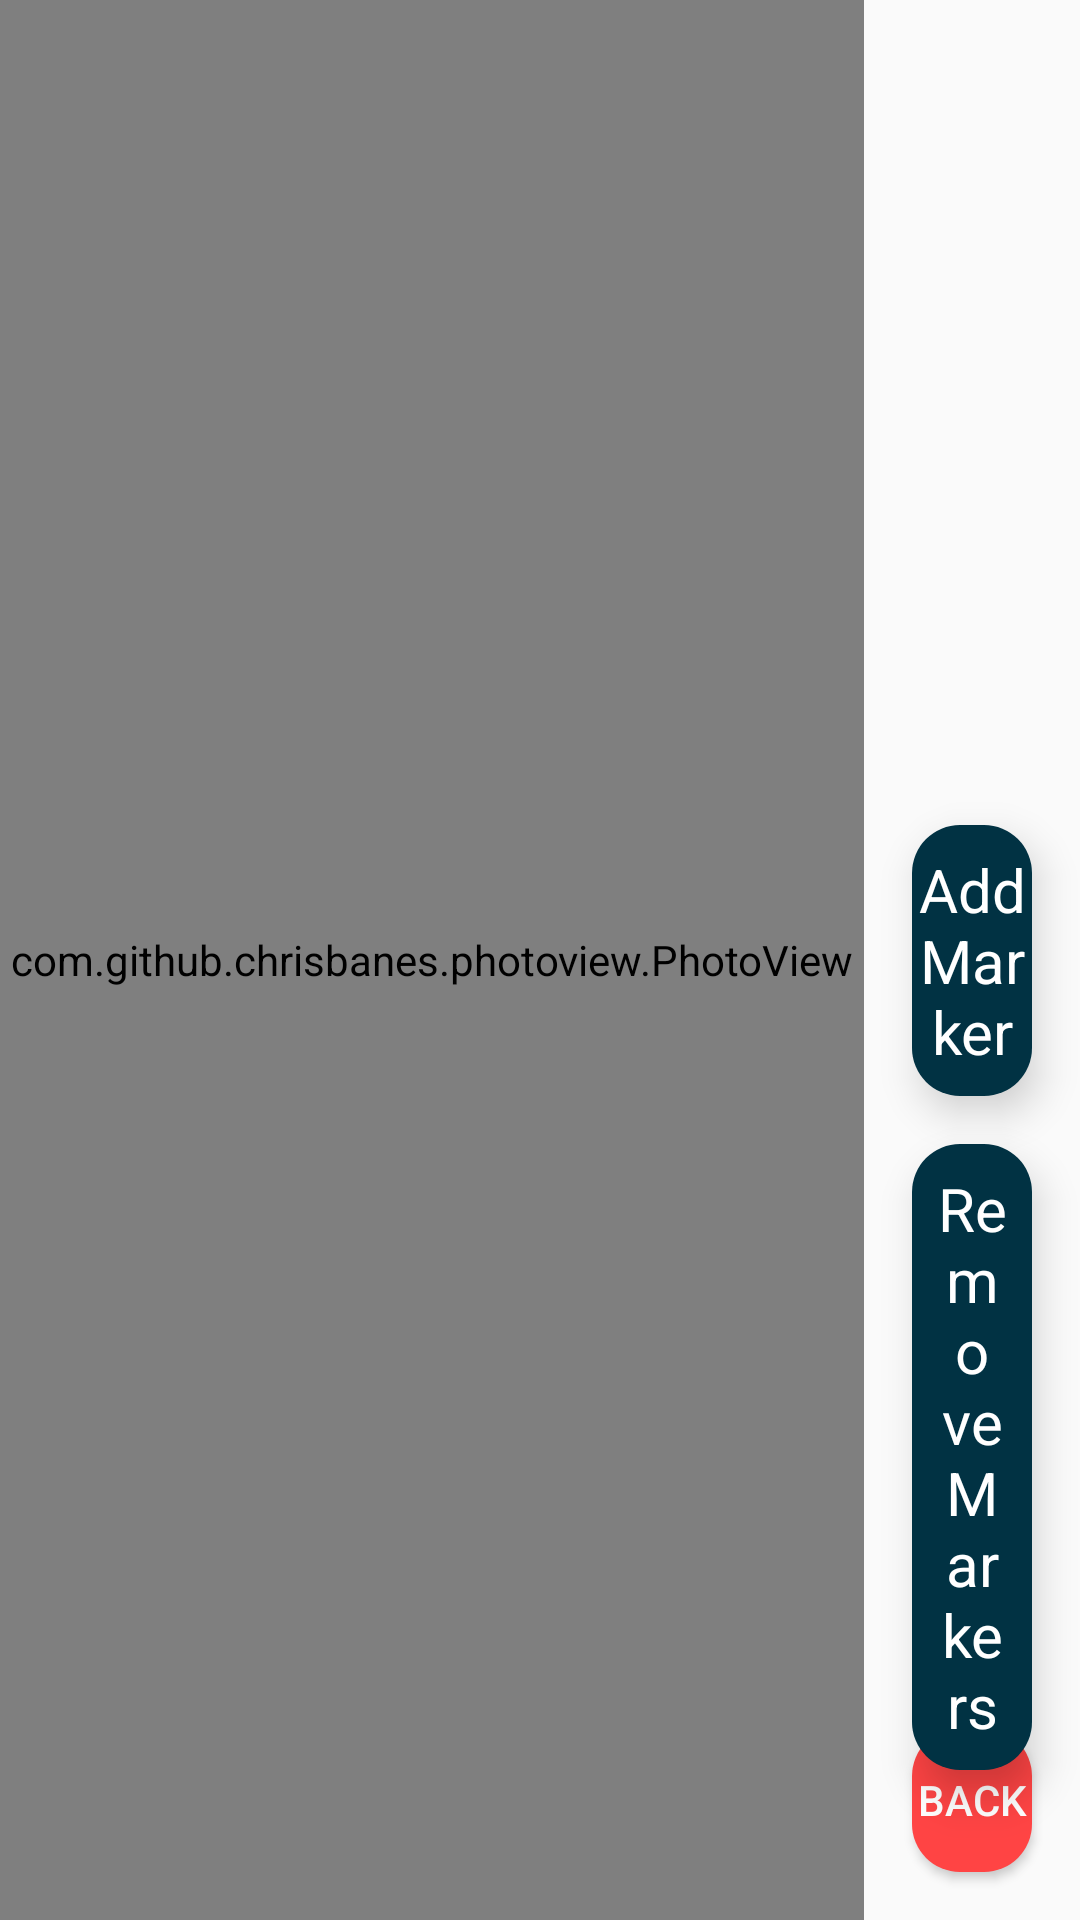

Here is an Android app screen rendered from its layout file. Give the layout XML and the strings, colors and styles it references.
<!-- AndroidManifest.xml: application theme AppTheme -->
<!-- res/layout/activity_marker_overlay_landscape.xml -->
<?xml version="1.0" encoding="utf-8"?>
<androidx.constraintlayout.widget.ConstraintLayout xmlns:android="http://schemas.android.com/apk/res/android"
    xmlns:app="http://schemas.android.com/apk/res-auto"
    xmlns:tools="http://schemas.android.com/tools"
    android:layout_width="match_parent"
    android:layout_height="match_parent"
    android:fitsSystemWindows="true"
    tools:context=".ui.markeroverlaypage.MarkerOverlayActivity">

    <FrameLayout
        android:id="@+id/overlay_image_container"
        android:layout_width="0dp"
        android:layout_height="match_parent"
        app:layout_constraintEnd_toStartOf="@+id/overlay_end_guide"
        app:layout_constraintStart_toStartOf="parent">

        <com.github.chrisbanes.photoview.PhotoView
            android:id="@+id/overlay_image"
            android:layout_width="match_parent"
            android:layout_height="match_parent"
            android:layout_gravity="center_vertical"
            android:scaleType="fitXY" />
    </FrameLayout>

    <androidx.constraintlayout.widget.ConstraintLayout
        android:layout_width="0dp"
        android:layout_height="match_parent"
        app:layout_constraintEnd_toEndOf="parent"
        app:layout_constraintStart_toEndOf="@+id/overlay_end_guide">

        <TextView
            android:id="@+id/overlay_action_add_point"
            android:layout_width="match_parent"
            android:layout_height="wrap_content"
            android:layout_margin="16dp"
            android:background="@drawable/action_button_bg"
            android:elevation="8dp"
            android:gravity="center"
            android:paddingTop="8dp"
            android:paddingBottom="8dp"
            android:text="@string/add_marker_button_text"
            android:textColor="#FFF"
            android:textSize="20sp"
            app:layout_constraintBottom_toBottomOf="parent"
            app:layout_constraintEnd_toEndOf="parent"
            app:layout_constraintStart_toStartOf="parent"
            app:layout_constraintTop_toTopOf="parent" />

        <TextView
            android:id="@+id/overlay_action_remove_markers"
            android:layout_width="match_parent"
            android:layout_height="wrap_content"
            android:layout_margin="16dp"
            android:background="@drawable/action_button_bg"
            android:elevation="8dp"
            android:gravity="center"
            android:padding="8dp"
            android:paddingTop="8dp"
            android:paddingBottom="8dp"
            android:text="@string/add_marker_remove_markers"
            android:textColor="#FFF"
            android:textSize="20sp"
            app:layout_constraintStart_toStartOf="@+id/overlay_action_add_point"
            app:layout_constraintTop_toBottomOf="@+id/overlay_action_add_point" />

        <Button
            android:id="@+id/add_overlay_back_btn"
            android:layout_width="match_parent"
            android:layout_height="wrap_content"
            android:layout_margin="16dp"
            android:background="@drawable/action_button_bg"
            android:backgroundTint="@android:color/holo_red_light"
            android:elevation="8dp"
            android:text="@string/back_button_text"
            android:textColor="@android:color/white"
            app:layout_constraintBottom_toBottomOf="parent"
            app:layout_constraintEnd_toEndOf="parent" />
    </androidx.constraintlayout.widget.ConstraintLayout>

    <androidx.constraintlayout.widget.Guideline
        android:id="@+id/overlay_end_guide"
        android:layout_width="wrap_content"
        android:layout_height="wrap_content"
        android:orientation="vertical"
        app:layout_constraintGuide_percent="0.8" />

</androidx.constraintlayout.widget.ConstraintLayout>
<!-- resources referenced by this layout -->
<resources>
  <!-- drawable action_button_bg (drawable) -->
  <?xml version="1.0" encoding="utf-8"?>
  <selector xmlns:android="http://schemas.android.com/apk/res/android">
      <item>
          <shape android:shape="rectangle">
              <solid android:color="#013243" />
              <corners android:radius="16dp" />
          </shape>
      </item>
  </selector>
  <string name="add_marker_button_text">Add Marker</string>
  <string name="add_marker_remove_markers">Remove Markers</string>
  <string name="back_button_text">Back</string>
  <style name="AppTheme" parent="Theme.AppCompat.Light.NoActionBar">
          
          <item name="colorPrimary">@color/colorPrimary</item>
          <item name="colorPrimaryDark">@color/colorPrimaryDark</item>
          <item name="colorAccent">@color/colorAccent</item>
          <item name="android:windowTranslucentNavigation">true</item>
          <item name="android:windowTranslucentStatus">true</item>
      </style>
  <color name="colorPrimary">#008577</color>
  <color name="colorPrimaryDark">#00574B</color>
  <color name="colorAccent">#D81B60</color>
</resources>
